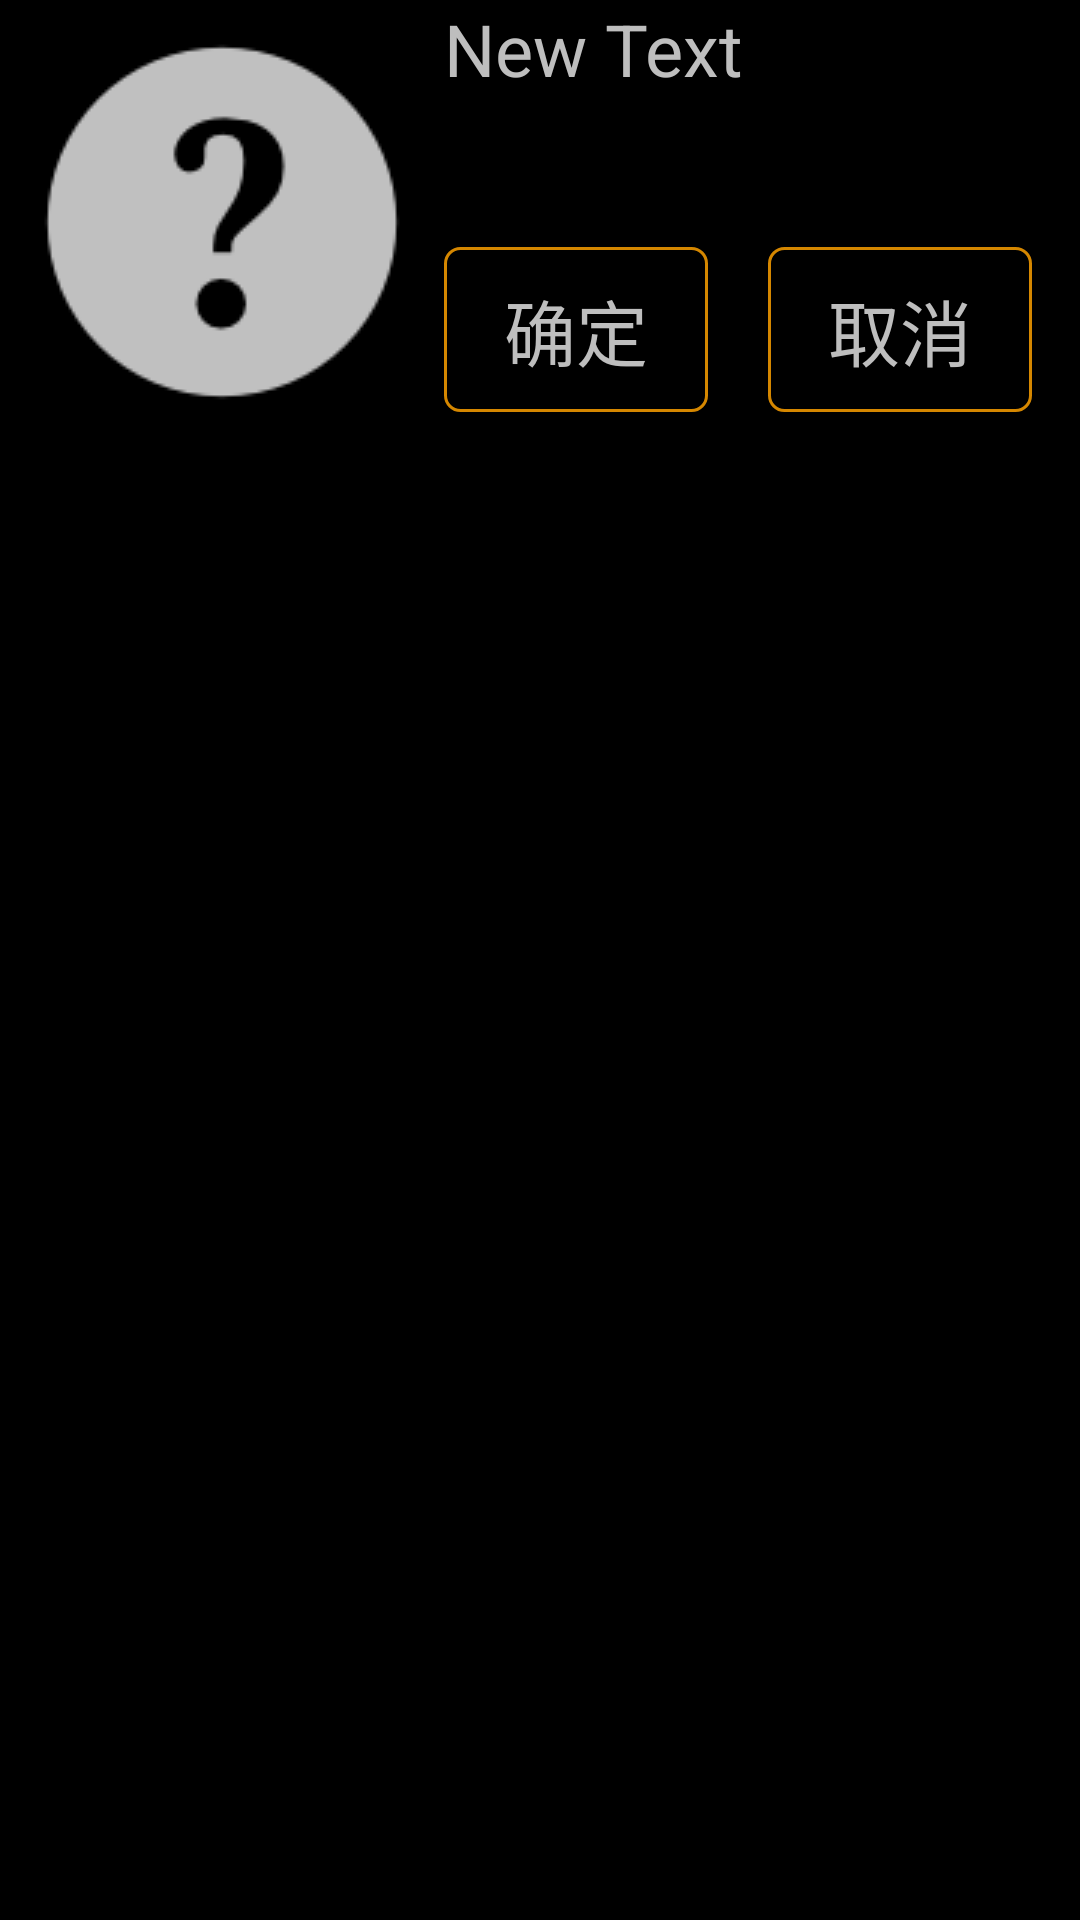

Android layout source for this screen:
<!-- AndroidManifest.xml: application theme android:Theme.Black.NoTitleBar.Fullscreen -->
<!-- res/layout/prompt_dialog.xml -->
<?xml version="1.0" encoding="utf-8"?>
<LinearLayout xmlns:android="http://schemas.android.com/apk/res/android"
              android:orientation="horizontal"
              android:layout_width="match_parent"
              android:layout_height="match_parent"
    >
    <ImageView
        android:layout_width="wrap_content"
        android:layout_height="wrap_content"
        android:id="@+id/imageView"
        android:src="@drawable/help"
        android:padding="10sp"/>

    <LinearLayout
        android:orientation="vertical"
        android:layout_width="match_parent"
        android:layout_height="wrap_content">
        <TextView
            android:layout_width="match_parent"
            android:layout_height="0sp"
            android:text="New Text"
            android:id="@+id/title"
            android:layout_columnWeight="1"
            style="@style/dialog_message"
            android:layout_marginBottom="50sp"
            android:layout_marginEnd="20sp"
            android:layout_weight="1"/>

        <LinearLayout
            android:orientation="horizontal"
            android:layout_width="match_parent"
            android:layout_height="match_parent">
            <TextView
                android:layout_width="0sp"
                android:layout_height="wrap_content"
                android:layout_weight="1"/>

            <TextView
                android:layout_width="wrap_content"
                android:layout_height="wrap_content"
                android:text="@string/btn_ok"
                android:id="@+id/btn_ok"
                android:background="@drawable/inner_button_style"
                android:layout_marginEnd="20sp"
                android:layout_marginBottom="20sp"
                style="@style/dialog_message"/>

            <TextView
                android:layout_width="wrap_content"
                android:layout_height="wrap_content"
                android:text="@string/btn_cancel"
                android:id="@+id/btn_cancel"
                android:layout_marginEnd="20sp"
                android:background="@drawable/inner_button_style"
                android:layout_marginBottom="20sp"
                style="@style/dialog_message"/>
        </LinearLayout>
    </LinearLayout>
</LinearLayout>
<!-- resources referenced by this layout -->
<resources>
  <!-- drawable help: png bitmap (drawable, 2861 bytes) -->
  <!-- drawable inner_button_style (drawable) -->
  <?xml version="1.0" encoding="utf-8"?>
  <selector xmlns:android="http://schemas.android.com/apk/res/android"> 
      <item android:state_pressed="true"> 
          <shape>
              <solid android:color="#f6a407" />
              <stroke
                  android:width="1dip" 
                  android:color="#FFCB88" /> 
              <corners 
                  android:radius="5dp" />
              <padding
                      android:left="20dp"
                      android:top="10dp"
                      android:right="20dp"
                      android:bottom="10dp" />
          </shape>
      </item> 
    
      <item android:state_focused="true"> 
          <shape>
              <solid android:color="#f6a407" />
              <stroke 
                  android:width="1dip" 
                  android:color="#BBD5F4" /> 
              <corners 
                  android:radius="5dp" />
              <padding
                      android:left="20dp"
                      android:top="10dp"
                      android:right="20dp"
                      android:bottom="10dp" />
          </shape>
      </item> 
    
      <item> 
          <shape>
              <solid android:color="@android:color/transparent" />
              <stroke 
                  android:width="1dip" 
                  android:color="#d58700" />
              <corners 
                  android:radius="5dip" /> 
              <padding
                  android:left="20dp"
                  android:top="10dp"
                  android:right="20dp"
                  android:bottom="10dp" />
          </shape>
      </item> 
  </selector>
  <string name="btn_cancel">取消</string>
  <string name="btn_ok">确定</string>
  <style name="dialog_message" parent="form_label">
          <item name="android:textSize">24sp</item>
      </style>
  <style name="form_label">
          <item name="android:textSize">@dimen/form_label_font_size</item>
      </style>
  <dimen name="form_label_font_size">32dp</dimen>
</resources>
